Run: headless pygame with SDL's dummy video driver; simulated clock (each Clock.tick advances the game by its frame time, no real sleeping); random seed 0; keys injected as events and as key.get_pressed() state; no mouse input.
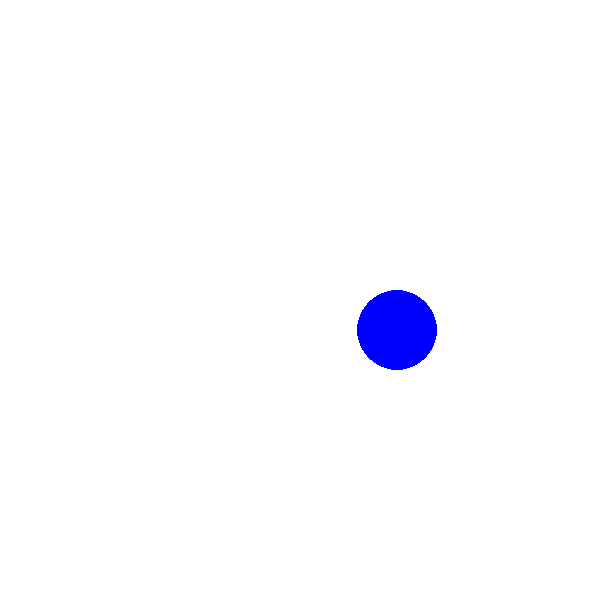
Frame 1 of 4 · flips 1–60 · no input
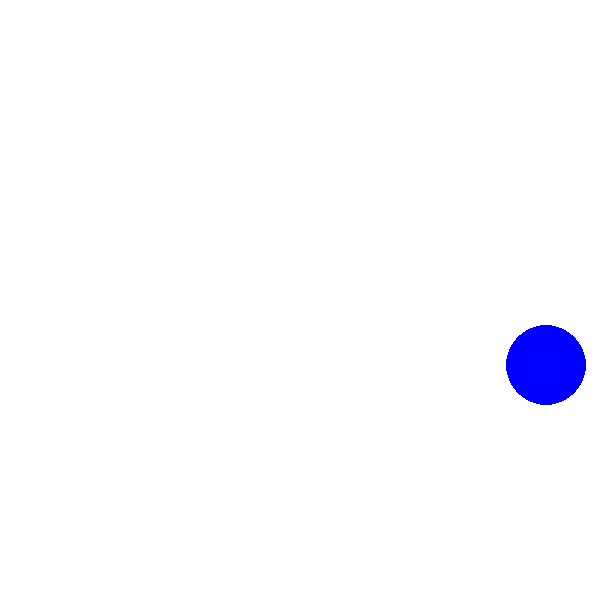
Frame 2 of 4 · flips 61–180 · tapped SPACE, RETURN · held RIGHT (→), D
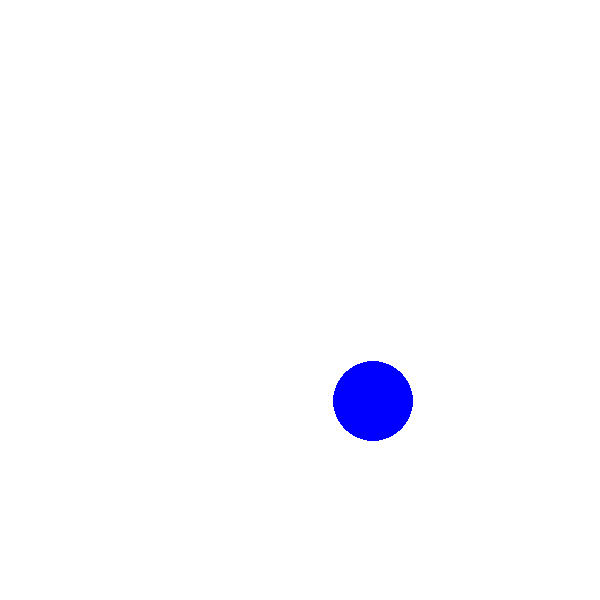
Frame 3 of 4 · flips 181–300 · held DOWN (↓), S
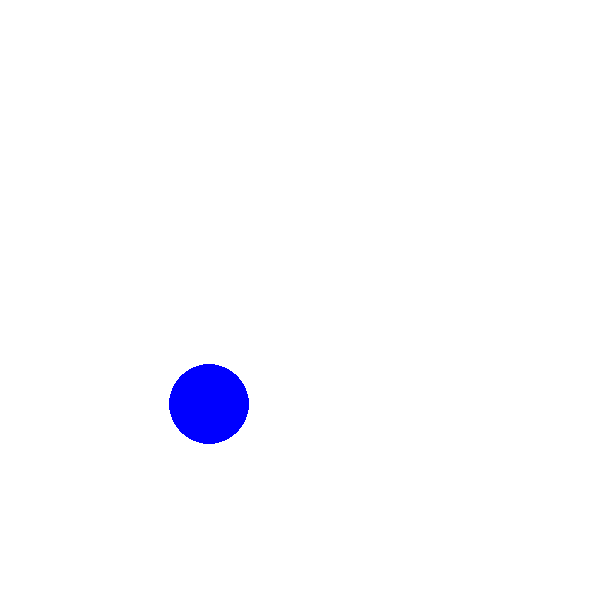
Frame 4 of 4 · flips 301–420 · held LEFT (←), A, UP (↑), W

The pygame program that drew these frames:

import pygame as py
import time
import random

screen_width = 600
screen_height = 600
done = False

black = (0,0,0)
white = (255,255,255)
red = (255,0,0)
green = (0,255,0)
blue = (0,0,255)
ball_x = int(screen_width / 2)
ball_y = int(screen_height / 2)
ball_dx = 7.1
ball_dy = 8.3
ball_size = 40

py.init()
py.display.set_caption("pygame test")
screen = py.display.set_mode((screen_width,screen_height))
clock = py.time.Clock()
while not done:
    for event in py.event.get():
        if event.type == py.QUIT:#창이 닫히는 이벤트 발생시
            done = True #반복 중단 -> 게임 종료

#게임 로직 구간

    ball_x += ball_dx
    ball_y += ball_dy

    if (ball_x + ball_size) > screen_width or (ball_x - ball_size) < 0:
        ball_dx = ball_dx * -1.01
    if (ball_y + ball_size) > screen_height or (ball_y - ball_size) < 0:
        ball_dy = ball_dy * -1.01
#화면 삭제 구간

#스크린 채우기
    screen.fill(white)
#화면 그리기 구간
    py.draw.circle(screen,blue, [ball_x,ball_y], ball_size , 0)

#화면 업데이트
    py.display.flip()
#초당 60? 프레임으로 업데이트
    clock.tick(120)
#게임 종료 
py.quit()
